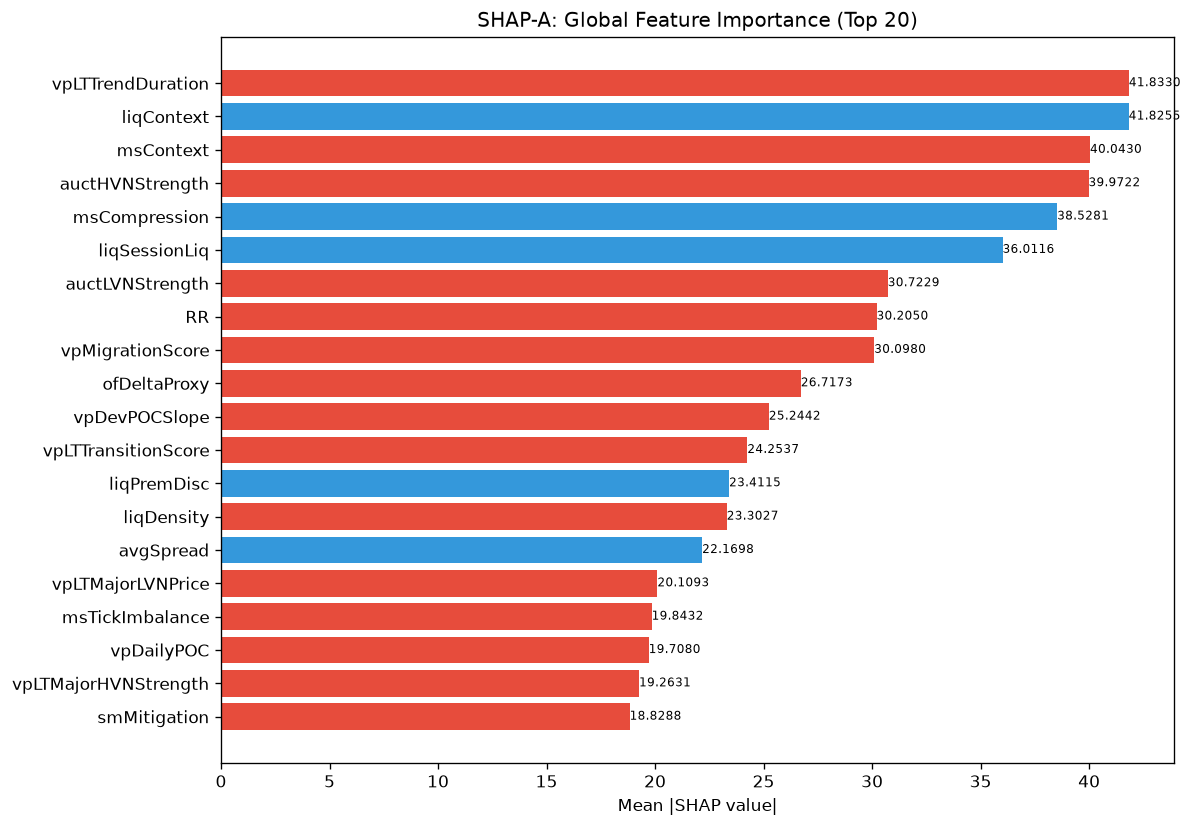

Data behind this chart, as committed beside it:
feature, category, mean_abs_shap, mean_shap, std_shap, rank
vpLTTrendDuration, unknown, 41.83, -0.01412, 50.21, 1
liqContext, engine_composite, 41.83, 0.7687, 28.03, 2
msContext, engine_composite, 40.04, -6.893, 68.4, 3
auctHVNStrength, unknown, 39.97, -1.293, 56.64, 4
msCompression, unknown, 38.53, 3.421, 39.56, 5
liqSessionLiq, unknown, 36.01, 2.759, 22.31, 6
auctLVNStrength, unknown, 30.72, -5.897, 46.88, 7
RR, unknown, 30.21, -3.015, 30.64, 8
vpMigrationScore, unknown, 30.1, -7.89, 19.9, 9
ofDeltaProxy, unknown, 26.72, -3.402, 28.39, 10
vpDevPOCSlope, unknown, 25.24, -7.084, 31.59, 11
vpLTTransitionScore, unknown, 24.25, -3.039, 38.27, 12
liqPremDisc, unknown, 23.41, 2.215, 17.87, 13
liqDensity, unknown, 23.3, -1.679, 18.65, 14
avgSpread, unknown, 22.17, 4.404, 9.555, 15
vpLTMajorLVNPrice, unknown, 20.11, -3.267, 31.69, 16
msTickImbalance, unknown, 19.84, -0.8712, 26.61, 17
vpDailyPOC, unknown, 19.71, -1.574, 32.89, 18
vpLTMajorHVNStrength, unknown, 19.26, -1.281, 22.74, 19
smMitigation, unknown, 18.83, -4.251, 26.56, 20
auctTargetType, unknown, 18.81, -3.036, 23.26, 21
entryVpDevPOCDir, unknown, 18.58, 1.85, 28.82, 22
auctTargetPrice, unknown, 17.97, 0.8836, 10.63, 23
auctReversalRisk, unknown, 17.93, -3.158, 8.299, 24
auctShapeConf, unknown, 17.68, 0.58, 15.99, 25
entryVpThinnessRatio, unknown, 17.67, -2.02, 12.09, 26
spreadToATR, unknown, 17.49, -0.6996, 22.91, 27
structDistATR, unknown, 16.99, 0.1523, 15.25, 28
auctTargetConf, unknown, 13.74, 0.16, 18.35, 29
entryLTNearestZoneStrength, unknown, 12.59, -0.8203, 10.21, 30
ofParticipation, unknown, 12.59, 0.6529, 18.91, 31
auctDistLVN, unknown, 12.42, 0.1566, 10.33, 32
auctExpReward, unknown, 12.16, 1.976, 15.03, 33
smContext, engine_composite, 11.44, -1.006, 14.92, 34
vpLTAcceptanceAtPrice, unknown, 11.17, -1.393, 9.505, 35
vpPriceVsPOC, unknown, 10.73, 1.622, 14.04, 36
atrProxy, unknown, 10.38, -0.6296, 9.849, 37
smFVG, unknown, 10.18, -1.623, 8.235, 38
vpDistCompPOC, unknown, 10.11, -0.3005, 8.623, 39
entryProfilerSamples, unknown, 10.11, 1.552, 8.022, 40
ofFlowIntensity, unknown, 10.01, -0.8726, 11.51, 41
entryVpVAL, unknown, 9.854, -0.2111, 14.36, 42
vpVAOverlapRatio, unknown, 9.738, -0.8425, 9.719, 43
profilerBalMean, unknown, 9.419, -0.8476, 6.133, 44
ofAbsorption, unknown, 9.413, -2.974, 6.778, 45
vpLTBalanceStability, unknown, 9.371, 0.1891, 15.34, 46
smZoneQuality, unknown, 9.321, 0.1981, 6.463, 47
auctRegimeConf, unknown, 9.196, -0.7334, 8.785, 48
msTickVelocity, unknown, 8.931, -0.7469, 8.596, 49
auctContinuation, unknown, 8.79, -1.562, 6.554, 50
profilerTQMean, unknown, 8.675, 0.1566, 11.08, 51
liqStopCluster, unknown, 8.67, -0.9468, 7.992, 52
vpLTMajorLVNStrength, unknown, 8.401, -0.3558, 5.637, 53
entryVpPOC, unknown, 8.114, 0.7803, 6.068, 54
auctTargetProb, unknown, 7.765, 1.452, 6.834, 55
profilerMigMean, unknown, 7.737, -0.9503, 5.397, 56
ofContext, engine_composite, 7.499, 0.5192, 8.363, 57
vpNearestNakedPOC, unknown, 7.492, 1.401, 6.234, 58
vpLTPOC30d, unknown, 7.271, 0.7754, 4.923, 59
entryVpDistHVN, unknown, 7.222, -1.228, 5.568, 60
... 112 more rows
